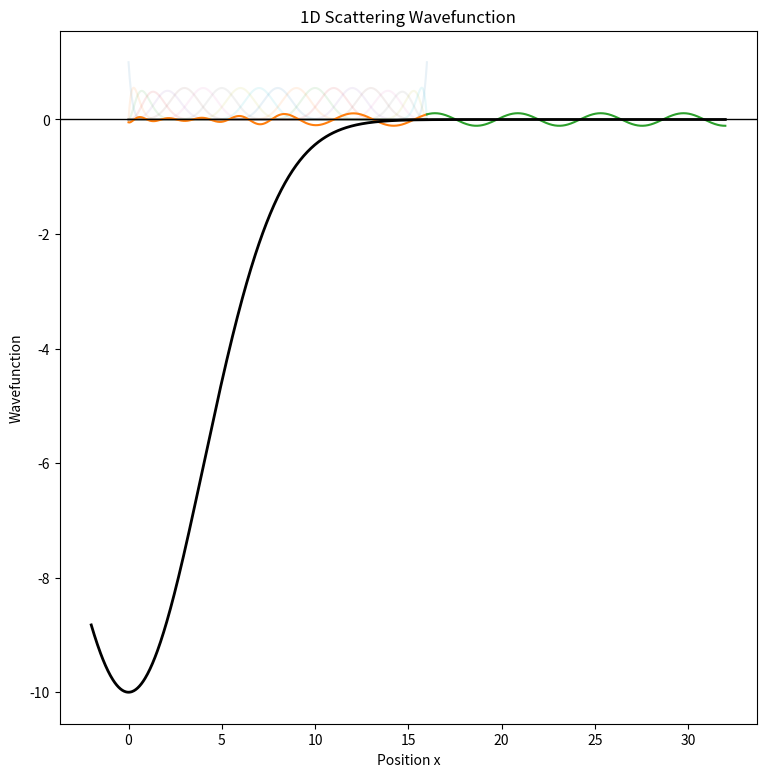

Write the Python code that produced this figure.
import numpy as np
import scipy.linalg as la
import scipy.integrate as integrate
import matplotlib.pyplot as plt
from scipy.interpolate import BSpline

m = 1
hbar = 1

a = 4 # Gaussian stdev
# Gaussian potential
def V(x):
    V0 = 10
    return -V0 * np.exp(-x**2 / (2 * a**2))

x_m = 4 * a # Boundry 

# Order
k = 5
# Number of basis functions
N = x_m + k

# Knot set
t = []
for _ in range(k):
    t.append(0)
for i in range(N - k + 1):
    t.append(i)
for _ in range(k):
    t.append(N - k)
    
# Coefficient array
c = [0 for _ in range(N)]

# discrete x-axis
x_inner = np.linspace(0, x_m, 2**10 + 1)
x_outer = np.linspace(x_m, 2*x_m, 2**10 + 1)
x_full = np.linspace(-2, 2*x_m, 2**10 + 1)

plt.figure(figsize=(9, 9))


# x array, order, id, knot set, coeff arr
def B(x, k, i, t, c):
   c[i] = 1
   spl = BSpline(t, c, k)
   c[i] = 0
   return spl(x)

def dB(x, k, i, t, c):
   c[i] = 1
   spl = BSpline(t, c, k).derivative()
   c[i] = 0
   return spl(x)

for i in range(N):
   plt.plot(x_inner, B(x_inner, k, i, t, c), alpha=0.1)
   
# Initialize hamiltonian and S matrices
T = np.zeros((N, N))
A = np.zeros((N, N))
E = 1

for i in range(N):
    for j in range(N):
        # calculate Tij
        integrand1 = -dB(x_inner, k, i, t, c) * dB(x_inner, k, j, t, c) + 2 * B(x_inner, k, i, t, c) * (E - V(x_inner)) * B(x_inner, k, j, t, c)
        T[i, j] = integrate.simpson(integrand1, x=x_inner)
            
        # calculate Aij
        A[i, j] = B(x_m, k, i, t, c) * B(x_m, k, j, t, c)

eigvals, eigvecs = la.eig(T, A)
eigvals = eigvals.real
eigvecs = eigvecs.real
print(eigvals)

idx = 0
for i, val in enumerate(eigvals):
    if val != float('inf'):
        idx = i

b = eigvals[idx]
cs = eigvecs[:, idx]

print("Log Derivative (-b): ", -b)

# calculate wavefucntion from bspline
def psi(x, c):
    spl = BSpline(t, c, k)
    return spl(x)

inner_psi = psi(x_inner, cs)

k = np.sqrt(2 * m * E) / hbar
even_shift = np.arctan(b / k) - (k * x_m)
A = inner_psi[-1] / np.cos(k * x_m + even_shift)
outer_psi = A * np.cos([k * x + even_shift for x in x_outer])

plt.plot(x_inner, inner_psi, label='ψ(x)', linewidth=1.5)
plt.plot(x_outer, outer_psi, label='ψ(x)', linewidth=1.5)
plt.plot(x_full, V(x_full), label="Gaussian Potential", color="black", linewidth=2)

plt.axhline(0, color='black', linewidth=1)  
plt.title("1D Scattering Wavefunction")
plt.xlabel("Position x")
plt.ylabel("Wavefunction")
# plt.legend()
plt.show()





